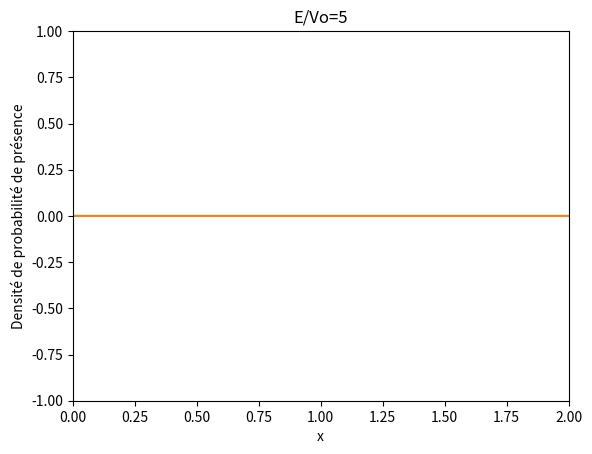

Write Python code to recreate this figure.
import numpy as np
import math
import matplotlib.pyplot as plt
import matplotlib.animation as animation

def init():
    line.set_data([], [])
    return line,

def animate(j):
    line.set_data(o, final_density[j,:]) # Crée un graphique pour chaque densité sauvegardée
    return line,

dt=1E-7
dx=0.001
nx=int(1/dx)*2
nt=90000  # En fonction du potentiel il faut modifier ce paramètre car sur certaines animations la particule atteint les bords
n_frames=int(nt/1000)+1  # nombre d’images dans notre animation
s=dt/(dx**2)
v0=-4000
e=5  # Valeur du rapport E/V0
E=e*v0
k=math.sqrt(2*abs(E))

x_array = np.linspace(0, (nx - 1) * dx, nx)
V_potential = np.zeros(nx)

#gaussian wave packet (Paquet d’ondes gaussien)
xc=0.6
sigma=0.05
normalisation=1/(math.sqrt(sigma*math.sqrt(math.pi)))
wp_gauss = normalisation * np.exp(1j * k * x_array - ((x_array - xc) ** 2) / (2 * (sigma ** 2)))

#wave packet Real part 
wp_re=np.zeros(nx)
wp_re[:]=np.real(wp_gauss[:])
#wave packet Imaginary part 
wp_im=np.zeros(nx)
wp_im[:]=np.imag(wp_gauss[:])

density = np.zeros((nt,nx))
density[0,:] = np.absolute(wp_gauss[:]) ** 2

final_density =np.zeros((n_frames,nx))

for t in range(1, nt):
    laplacian = (np.roll(wp_gauss, -1) - 2*wp_gauss + np.roll(wp_gauss, 1)) / dx**2
    wp_gauss = wp_gauss - 1j * dt * (-0.5 * laplacian + V_potential * wp_gauss)
    density[t, :] = np.abs(wp_gauss)**2

    if t % 1000 == 0:
        final_density[t // 1000, :] = density[t, :]

plot_title = "E/Vo="+str(e)

fig = plt.figure() # initialise la figure principale
line, = plt.plot([], [])
plt.ylim(-1,1)
plt.xlim(0,2)
plt.plot(x_array,V_potential,label="Potentiel")
plt.title(plot_title)
plt.xlabel("x")
plt.ylabel("Densité de probabilité de présence")
#plt.legend() #Permet de faire apparaitre la légende

o = x_array  # nécessaire pour animate()

ani = animation.FuncAnimation(fig, animate, init_func=init, frames=n_frames, blit=False, interval=100, repeat=False)
#file_name = 'paquet_onde_e='+str(e)+'.mp4'
#ani.save(file_name, writer = animation.FFMpegWriter(fps=120, bitrate=5000))
plt.show()
